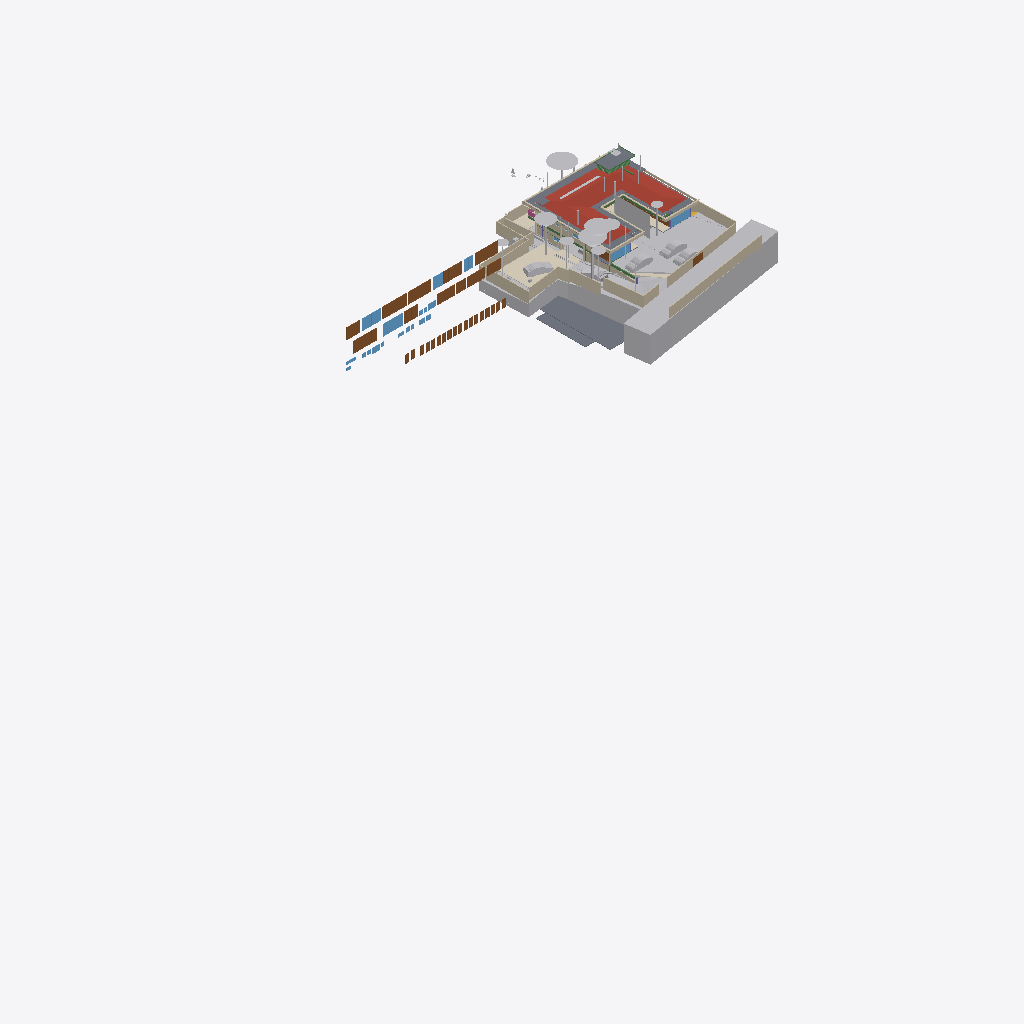
Isometric view of an IFC building model (IFC-SPF (STEP), schema IFC4X3, length unit metre), seen from the south-west, elements coloured by IFC class (only those large enough to see are counted): 38 walls (beige), 32 doors (brown), 29 other elements (light grey), 16 slabs (grey), 10 windows (light blue), 6 coverings (cream), 5 beams (green), 1 roof (red-brown), 1 railing (pink).
Extent 95.6 m × 52.8 m × 134.9 m (x, y, z). Storeys (14): FF at 0.00 m; GF Finished Floor Level at 0.00 m; SF at 0.00 m; FFLintel at 0.00 m; Ground Level at 0.00 m; Electrical at 0.00 m; Plumbing at 0.00 m; GF Floor Level at 0.00 m; schedule at 0.00 m; Road Level at 0.00 m; Terrace at 0.00 m; Areacalc at 0.00 m; GFLintel at 0.00 m; Ceiling at 0.00 m. Elements (1915): 408 IfcPipeSegment, 248 IfcBeam, 207 IfcCovering, 182 IfcWall, 107 IfcSlab, 96 IfcSwitchingDevice, 68 IfcLightFixture, 63 IfcSanitaryTerminal, 61 IfcDoor, 57 IfcColumn, 51 IfcEarthworksCut, 41 IfcOutlet.

HEADER;
FILE_DESCRIPTION(('ViewDefinition [CoordinationView]'),'2;1');
FILE_NAME('Manilal.ifc','2026-10-30T18:51:56+05:30',(''),(''),'IfcOpenShell 0.9.0.post1','Bonsai 0.9.0-post1','');
FILE_SCHEMA(('IFC4X3'));
ENDSEC;
DATA;
#24581=IFCPROJECT('2TuuvCHJz54PsFPcraEbH$',$,'My Project',$,$,$,$,(#53,#354),#24580);
#35019=IFCSITE('0lpfVeOW52QfroqLYyHNY2',$,'My Site',$,$,#28,$,$,$,(8,51,2,500000),(76,44,20,0),$,$,$);
#35435=IFCBUILDING('0MzaWOaS178x5FMqOflU3C',$,'My Building',$,$,#33,$,$,$,$,$,$);
#30840=IFCBUILDINGSTOREY('09kFoqoxrCvB1_fcEsMZsQ',$,'FF',$,$,#157971,$,$,$,$);
#33791=IFCBUILDINGSTOREY('0zoFHJ9PnFW80M$mIVDQW3',$,'GF Finished Floor Level',$,$,#159791,$,$,$,$);
#35436=IFCBUILDINGSTOREY('0MckaoTknA3edZMUNhTyAK',$,'SF',$,$,#161321,$,$,$,$);
#35437=IFCBUILDINGSTOREY('0DtUgpQ1b6nBmkLmvc_ehu',$,'FFLintel',$,$,#159516,$,$,$,$);
#35438=IFCBUILDINGSTOREY('2nxT8wHGnDX9t8LjuK$yoz',$,'Ground Level',$,$,#160331,$,$,$,$);
#35439=IFCBUILDINGSTOREY('2JRfeNnUP7R92jcKtKmwj5',$,'Electrical',$,$,#5283,$,$,$,$);
#35440=IFCBUILDINGSTOREY('0fi$VcvNr0Zu6wnPuK6jDB',$,'Plumbing',$,$,#12883,$,$,$,$);
#35441=IFCBUILDINGSTOREY('0qJiDzySr4lhgisX7t8beM',$,'GF Floor Level',$,$,#160206,$,$,$,$);
#35442=IFCBUILDINGSTOREY('33UZQ2TSvAg8IY4x5QCp2i',$,'schedule',$,$,#161311,$,$,$,$);
#35448=IFCBUILDINGSTOREY('3LpnsPikv4mRTBpfC3WQtx',$,'Road Level',$,$,#35447,$,$,$,$);
#35454=IFCBUILDINGSTOREY('2oUibsQsXAPxeAaTU5dGGW',$,'Terrace',$,$,#161561,$,$,$,$);
#35455=IFCBUILDINGSTOREY('3JrIAq4xL0avIQ8pEnV5X6',$,'Areacalc',$,$,#28105,$,$,$,$);
#135844=IFCBUILDINGSTOREY('3zcetogIDA6wyARG1Gifp_',$,'GFLintel',$,$,#135860,$,$,$,$);
#296101=IFCBUILDINGSTOREY('1rNbDcjSDCueV_R9AW4_oh',$,'Ceiling',$,$,#314795,$,$,$,$);
#29425=IFCGEOGRAPHICELEMENT('20M0x6_hv1D8u5ftoKpVy3',$,'Road',$,$,#158451,#29424,$,.TERRAIN.);
#19648=IFCROOF('188ChkeVP4PP3HZ1_FwQ2Y',$,'Roof',$,$,#190396,#19647,$,.HIP_ROOF.);
#33545=IFCGEOGRAPHICELEMENT('3hzKcHmG15MBT$Lf89GHXN',$,'PureSite',$,$,#159986,#33544,$,.TERRAIN.);
#19241=IFCEARTHWORKSFILL('1Znkwxu0n0meOY5Z$J5ocC',$,'New',$,$,#161456,#19240,$,.SLOPEFILL.);
#28131=IFCSLAB('39q3J0Avn2axyYxQecralg',$,'FF',$,$,#28123,#28130,$,$);
#13800=IFCCOVERING('03Ox3hl4j9nvRXKoGSaXGU',$,'Covering',$,$,#160301,#13799,$,$);
#68931=IFCWALL('1WNacC15X0Xf0V_b60Qnrw',$,'Wall',$,$,#68916,#68930,$,$);
#164397=IFCSHADINGDEVICE('1wTWdX2DX7wQYZWkeDj09D',$,'Plane',$,'TREECURTAIN',#164408,#164398,$,.USERDEFINED.);
#31043=IFCEARTHWORKSFILL('3O_GobqT1E4v3eEFWom1zq',$,'Cube',$,$,#161481,#31042,$,.SLOPEFILL.);
#49673=IFCSLAB('07r2B4jwr7$9NI9prgbzaX',$,'GF',$,$,#49665,#49672,$,$);
#16209=IFCSLAB('2Ni7UfUwb4of1NRt7pcP4e',$,'Slab',$,$,#192567,#16208,$,$);
#7198=IFCWALL('27WVA19Qv4efvQm6cWiqsn',$,'Wall',$,$,#160281,#7197,$,$);
#231130=IFCWALL('1BiEQnrBTE_91DrYUy1DMc',$,'Wall',$,$,#252333,#231150,$,$);
#14006=IFCEARTHWORKSCUT('3NfQzW2p90kemh8IGcUxhf',$,'roader',$,$,#13849,#14005,$,.PAVEMENTMILLING.);
#52375=IFCGEOGRAPHICELEMENT('3uYxZnds99jOH$HzfZr4nt',$,'Plaav','43dia, 135c',$,#52304,#52374,$,.VEGETATION.);
#6852=IFCWALL('10l$0x7lzBbBMMGF1qxI0s',$,'Wall',$,$,#160221,#6851,$,$);
#6947=IFCWALL('2oOsi6buvCeB4sZT1ijFA2',$,'Wall',$,$,#160236,#6946,$,$);
#52147=IFCGEOGRAPHICELEMENT('00i077OX9F1QAiqaHlhRfb',$,'Plaav','32dia, 101c',$,#52076,#52146,$,.VEGETATION.);
#7070=IFCWALL('1HPS5ge59FQA3Ucv4$dmpm',$,'Wall',$,$,#160211,#7069,$,$);
#52223=IFCGEOGRAPHICELEMENT('2hWh3TuZPCwB0qwf7zQl8W',$,'Plaav','48dia, 150c',$,#52152,#52222,$,.VEGETATION.);
#27274=IFCSLAB('3CWvIDU8b5ovMmi84oWpbg',$,'Covering.004',$,$,#250767,#27273,$,.FLOOR.);
#7055=IFCWALL('2Y2Bm57Cb8Exxz7st0aRUc',$,'Wall',$,$,#252254,#7054,$,$);
#126725=IFCVEHICLE('2w1OP_Z7HDsQq$WqRH72Eo',$,'Vehicle',$,$,#160016,#126738,$,$);
#45196=IFCDOOR('0Cx741JWP34B0IOSsj8AwF',$,'Door',$,$,#45173,#45195,'03',$,$,$,$,$);
#215122=IFCWALL('2oPdZvmaL5XRUtjP_nSrGG',$,'Wall',$,$,#252351,#215142,$,$);
#33349=IFCVEHICLE('2$JJjIzDr6fuhTHFNPOXyx',$,'Vehicle',$,$,#159976,#33348,$,$);
#42909=IFCDOOR('0ZbVB8BYT7bh7R3lS5K4Y7',$,'Door',$,$,#42886,#42908,'10',$,$,$,$,$);
#53037=IFCGEOGRAPHICELEMENT('1t8_yIv7T9Iwdci473Ya_N',$,'Plaav','100dia, 32c',$,#52934,#53036,$,.VEGETATION.);
#32708=IFCVEHICLE('1yICD2o296ROLrpKuhe72z',$,'Vehicle',$,$,#160001,#32707,$,$);
#42843=IFCDOOR('315c6MZvz2Vu3GScXjqG9Z',$,'Door',$,$,#42820,#42842,'8_9',$,$,$,$,$);
#45100=IFCDOOR('3tvBACzP54zAu4dBSuBlEW',$,'Door',$,$,#45077,#45099,'04',$,$,$,$,$);
#6967=IFCWALL('2QiW7TnGvAygi5PkoeW31n',$,'Wall',$,$,#160241,#6966,$,$);
#231058=IFCWALL('08HWfAzen1YAxw6BCwS5o$',$,'Wall',$,$,#252309,#231078,$,$);
#7158=IFCWALL('2UlyJbGOL47vem9W3W5T7b',$,'Wall',$,$,#215121,#7157,$,$);
#43078=IFCWINDOW('2DeDtvcD95n9obXC_GiA8e',$,'Window',$,$,#43048,#43077,'11',$,$,$,$,$);
#26087=IFCDOOR('14nYxT67979h0x8IodW7tf',$,'Door',$,$,#26064,#26086,'06',$,$,$,$,$);
#82845=IFCWINDOW('2gioTK5hP9oPss3G6Q03Gx',$,'Window',$,$,#82815,#82844,'02',$,$,$,$,$);
#33377=IFCVEHICLE('375bP1QIr5xwaw0xewwnFn',$,'Vehicle',$,$,#159981,#33376,$,$);
#28118=IFCSLAB('2FJ3LPJyP5i9m96Y9aA2s2',$,'Verandah',$,$,#28110,#28117,$,$);
#6886=IFCWALL('10RvTK_K97Xg3Zon6pJwxP',$,'Wall',$,$,#160226,#6885,$,$);
#31333=IFCDOOR('1SLbyPnp1A9vNmoEJ7CsnC',$,'Door',$,$,#31310,#109140,'16',$,$,$,$,$);
#31366=IFCDOOR('27z1x9RsX6LgRJPHzITZpv',$,'Door',$,$,#31343,#109185,'18',$,$,$,$,$);
#220802=IFCCOVERING('0_sfUdWJL30geCimsSdPtS',$,'Covering',$,$,#293990,#220801,$,$);
#7021=IFCWALL('3MfSYaOiTA4AjSKpPvRhyi',$,'Wall',$,$,#252394,#7020,$,$);
#109311=IFCVEHICLE('22hYSdUYjCqevIDD6sVVH1',$,'Vehicle',$,$,#160006,#109324,$,$);
#89375=IFCDOOR('0ismyRsjL7AvOieOoKLFLm',$,'Door',$,$,#89352,#89374,'01',$,$,$,$,$);
#43127=IFCDOOR('0LFTQmup1188idDF4qs$QS',$,'Door',$,$,#43104,#43126,'12',$,$,$,$,$);
#13787=IFCCOVERING('07ka7WgDv0nO2Dwi6RpJJI',$,'Covering',$,$,#160296,#13786,$,$);
#7178=IFCWALL('3DOK2PUDn3QwM2HLeZR6QD',$,'Wall',$,$,#160276,#7177,$,$);
#16196=IFCSLAB('2HYCoI0uf8CwWU71Eeg8K8',$,'Slab',$,$,#192562,#16195,$,$);
#24570=IFCWINDOW('3e$JQaRRzFH9WozykfD$tZ',$,'Window',$,$,#158401,#24569,'11',$,$,$,$,$);
#2503=IFCDOOR('37mQgnczv1g9Ewv5DQsnil',$,'Door',$,$,#2351,#127943,'25',$,$,$,$,$);
#7259=IFCWALL('2qQNxnpy98iB6JMyhLi2FK',$,'Wall',$,$,#160291,#7258,$,$);
#20459=IFCEARTHWORKSCUT('0lv4XU7zX8PPDYPdO7aOdg',$,'Cut',$,$,#20447,#20458,$,.BASE_EXCAVATION.);
#185558=IFCSLAB('0Ax400VCz4MP5uA9g8IQWX',$,'Slab',$,$,#192597,#185579,$,$);
#29351=IFCWINDOW('2LZJ1AvFfBbghYgOnSiaBb',$,'Window',$,$,#158446,#29350,'02',$,$,$,$,$);
#192483=IFCSLAB('1pqx$XoYj5J85oZRk71jGC',$,'Slab',$,$,#192622,#192504,$,$);
#24823=IFCWALL('1L3aCByCT2RR$DiJTF12wq',$,'Wall',$,$,#161081,#24822,$,$);
#52585=IFCGEOGRAPHICELEMENT('0hsZNGz3r5Tu3GwqCRHqIa',$,'Theng','25dia, 80c',$,#52514,#52584,$,.VEGETATION.);
#192668=IFCWALL('3_dRR86Hz5PO2Jzeen8HGs',$,'Wall',$,$,#213510,#192667,$,$);
#45148=IFCWINDOW('1dDo4P8$H5zBiQyvjwcA1W',$,'Window',$,$,#45125,#45147,'05',1.5,1.70000004768372,$,$,$);
#51459=IFCGEOGRAPHICELEMENT('1u9Vu38RXEhh_UPeYqTaju',$,'Theng','22dia, 70c',$,#51388,#51458,$,.VEGETATION.);
#52299=IFCGEOGRAPHICELEMENT('3MDxNaPHbBCuseLaSOAnvG',$,'Theng','27dia, 85c',$,#52228,#52298,$,.VEGETATION.);
#52795=IFCGEOGRAPHICELEMENT('2HKwYd2hP5kwYPwsxsi9gZ',$,'Theng','22dia, 70c',$,#52724,#52794,$,.VEGETATION.);
#6804=IFCCOVERING('0wVm3FyC1DcRA3R7QYk_cw',$,'Covering',$,$,#231327,#6803,$,$);
#214048=IFCWALL('04ZVeXamP9OhrnvSSbXuhP',$,'Wall',$,$,#278860,#214068,$,$);
#42753=IFCWINDOW('2Oi5mWoHbF_gnh_9AC2HBl',$,'Window',$,$,#42730,#42752,'07',1.5,1.70000004768372,$,$,$);
#2980=IFCWALL('2oouJeu9XF0PkUjeEvxQOm',$,'Wall',$,$,#250450,#2979,$,$);
#50980=IFCDOOR('2t8H1$Qmn75hjpQEbZl$51',$,'Door',$,$,#50957,#109215,'17',$,$,$,$,$);
#182426=IFCSLAB('0LwABUaIbEfhOOPqH6T6$p',$,'Slab',$,$,#192577,#182447,$,$);
#212924=IFCWALL('2uZBo4vG1CGOrJNOLE9SNH',$,'Wall',$,$,#213004,#212944,$,$);
#51535=IFCGEOGRAPHICELEMENT('1VW7zlP9bBSxb2PxGzOpUg',$,'Theng','21ida, 65c',$,#51464,#51534,$,.VEGETATION.);
#278756=IFCWALL('2IRYSTWlD3Dxx3CcElWtER',$,'Wall',$,$,#278818,#278776,$,$);
#17638=IFCWALL('2U66_ERPrD$A$2PTOc1bPA',$,'Wall',$,$,#160046,#17637,$,$);
#6599=IFCGEOGRAPHICELEMENT('1mqx3WFMb0_xZzgY5_pKpf',$,'Site',$,$,#6441,#6598,$,.TERRAIN.);
#213628=IFCWALL('2Q_hgvGCD6mBNcascWCZVk',$,'Wall',$,$,#278998,#213648,$,$);
#182468=IFCSLAB('0GXk0i1Fn2nfGWDnmSY8rC',$,'Slab',$,$,#192582,#182489,$,$);
#17296=IFCBEAM('3ivKxKi6zF2B8hlZ3AXyV8',$,'Beam',$,$,#192557,#17295,$,$);
#6787=IFCDOOR('1uL9EDzeL19wcifriN_Oc$',$,'Door',$,$,#6764,#6786,$,1.79999995231628,3.0,$,$,$);
#19113=IFCWALL('1crKF7OzfEueqHOG3fDoho',$,'Wall',$,$,#160356,#19112,$,$);
#213150=IFCWALL('00D1l4j8j1v80j7SIPx56M',$,'Wall',$,$,#213225,#213171,$,$);
#136862=IFCBEAM('3GbMx_RdD5iPEcxuIXRpJq',$,'Beam',$,$,#159111,#136886,$,$);
#213271=IFCWALL('0tFHzF4Fj12esKqK6dMxEY',$,'Wall',$,$,#213333,#213291,$,$);
#230959=IFCWALL('3DGH9CMc990xXLWvd$XY5q',$,'Wall',$,$,#231030,#230979,$,$);
#182337=IFCSLAB('0NiVUsuIv6zfRy9zmyAU7W',$,'Slab',$,$,#192572,#182358,$,$);
#187325=IFCSLAB('3GIL$U09LEzgBL1rebM0gV',$,'Slab',$,$,#192607,#187346,$,$);
#213589=IFCWALL('258vWnjwD90x4GcuFdagfa',$,'Wall',$,$,#278993,#213609,$,$);
#213390=IFCWALL('1dvjqYAajBIvCqIPz0DOda',$,'Wall',$,$,#278836,#213410,$,$);
#250784=IFCSLAB('29FIcJex9CCB6efTDcGW$U',$,'Covering.004',$,$,#250823,#250803,$,.FLOOR.);
#3240=IFCWALL('2FDZc$1Z57bgSDQnhsHhc1',$,'Wall',$,$,#158146,#3239,$,$);
#196254=IFCSLAB('1vuxNwFh5BXAyMEQa4yhcN',$,'Slab',$,$,#196346,#196253,$,$);
#55295=IFCAIRTERMINALBOX('0DCFUThjX2XQ_1bX$oFkVb',$,'AirTerminalBox',$,$,#161511,#55294,$,$);
#24262=IFCDOOR('1uJlX1khv2VPLMtET6vexc',$,'Door',$,$,#158396,#24261,'01',$,$,$,$,$);
#29453=IFCDOOR('2t$p1hgeX2Y9d6XgGeH1wU',$,'Door',$,$,#294005,#29452,'10',$,$,$,$,$);
#187293=IFCSLAB('2pZ8NPAqX3PBF8eM5lsrXo',$,'Slab',$,$,#192602,#187314,$,$);
#214249=IFCWALL('2IyOP7VVH53Rmf6JeVikVK',$,'Wall',$,$,#279013,#214269,$,$);
#135928=IFCWALL('0Yri0tAGTCRulta3Oq9K2y',$,'Wall',$,$,#219326,#135949,$,$);
#43400=IFCWINDOW('2FUxJIMIP8WeEaHO75uZ5y',$,'Window',$,$,#43363,#43399,'15',1.5,1.70000004768372,$,$,$);
#5895=IFCWINDOW('39fUEjXW5ElwQPPWsWi6zd',$,'Window',$,$,#5722,#5894,'23',1.5,1.70000004768372,$,$,$);
#134931=IFCSLAB('3kleOS9XbBv8E8cAC2MUMZ',$,'Slab',$,$,#188795,#134950,$,$);
#133238=IFCDOOR('1R2YOTEt1ErRXQ3nHDHacO',$,'Door',$,$,#176590,#133252,'42',$,$,$,$,$);
#132918=IFCDOOR('1LqqMA0oX29uowiXlmnO2i',$,'Door',$,$,#176595,#134307,'35',$,$,$,$,$);
#6825=IFCWALL('0dMaumaK11Re$pxoZyVSQ9',$,'Wall',$,$,#160216,#6824,$,$);
#20336=IFCEARTHWORKSCUT('1Tsuz9sRb3YODMAWko00m1',$,'Cut',$,$,#20323,#20335,$,.BASE_EXCAVATION.);
#20534=IFCEARTHWORKSCUT('1orBtrQ6r9QBXstUuMTyak',$,'Cut',$,$,#20521,#20533,$,.BASE_EXCAVATION.);
#138615=IFCWALL('2AMPviJX162hTP$0b0WvRK',$,'Wall',$,$,#160051,#138635,$,$);
#214154=IFCWALL('1zGNOXNsz0Jxq$TfNtLBOT',$,'Wall',$,$,#279008,#214174,$,$);
#251142=IFCWALL('3T8PFhvIr8Gvq0S5avumkz',$,'Wall',$,$,#252145,#251162,$,$);
#52509=IFCGEOGRAPHICELEMENT('1TdNfY2DD3jxBXQWXRN6pI',$,'Plaav','35dia, 110c',$,#52380,#52508,$,.VEGETATION.);
#133112=IFCDOOR('1fqwNmz6H1sPRmE9F7qLBk',$,'Door',$,$,#176650,#134593,'46',$,$,$,$,$);
#132726=IFCDOOR('1us7rm4pb9Fu4umLO1sE0f',$,'Door',$,$,#176620,#132783,'31',$,$,$,$,$);
#133146=IFCDOOR('3NC15JHxTDQRDkskJsanWz',$,'Door',$,$,#176585,#133160,'44',$,$,$,$,$);
#132826=IFCDOOR('0Pkz3uVWL9AvkF1EQ8WH0I',$,'Door',$,$,#176625,#133456,'32',$,$,$,$,$);
#132855=IFCDOOR('391ojTYOnAfAzAchrT6X8W',$,'Door',$,$,#176630,#134247,'33',$,$,$,$,$);
#132889=IFCDOOR('3SrqJjRv5E8hDJloCIDYmy',$,'Door',$,$,#176570,#134277,'34',$,$,$,$,$);
#132986=IFCDOOR('0AE5L4Kyj8w96yjrTomn$U',$,'Door',$,$,#176635,#134397,'38',$,$,$,$,$);
#133044=IFCDOOR('3niALc6mn5N9ayPxg8ocvI',$,'Door',$,$,#176605,#134427,'39',$,$,$,$,$);
#133175=IFCDOOR('3VMH9DzwT0c8bToVEg1nnX',$,'Door',$,$,#176610,#134487,'41',$,$,$,$,$);
#133209=IFCDOOR('2NW7fbBvP8hAboXKeoFrAn',$,'Door',$,$,#176615,#134525,'43',$,$,$,$,$);
#133015=IFCDOOR('3YhZcinRf6dhWEQl9kvisK',$,'Door',$,$,#176600,#134337,'36',$,$,$,$,$);
#132952=IFCDOOR('337tbjribA4h7Pw3xZZ$7e',$,'Door',$,$,#176575,#134367,'37',$,$,$,$,$);
#133267=IFCDOOR('0Kz6Nh5dP2v9ugHlm90mSR',$,'Door',$,$,#176640,#134457,'40',$,$,$,$,$);
#133078=IFCDOOR('2J9E6APIb0HBh$FIOM8rza',$,'Door',$,$,#176645,#134563,'45',$,$,$,$,$);
#133301=IFCDOOR('11yphsm3D93wPK0DELNog4',$,'Door',$,$,#176655,#134623,'47',$,$,$,$,$);
#133335=IFCDOOR('1_MD9hki51l8X84_hxx7Mz',$,'Door',$,$,#176580,#134653,'48',$,$,$,$,$);
#383180=IFCCOVERING('1rYmJ9qk5BC90nU9wmTYE4',$,'Covering',$,$,#383235,#383196,$,$);
#213722=IFCWALL('1ZG3NIXl1BFh6JXqTrc5FP',$,'Wall',$,$,#279003,#213742,$,$);
#20390=IFCEARTHWORKSCUT('1$p4eSUvT2WBuIfwXj1KUy',$,'Cut',$,$,#128168,#20389,$,.BASE_EXCAVATION.);
#47409=IFCWINDOW('3ybMN8CHzD0feIMF99oHPU',$,'Window',$,$,#47372,#108839,'19',1.5,1.70000004768372,$,$,$);
#19033=IFCWALL('1SwvN4fJvBKBKhVIqKXn0i',$,'Wall',$,$,#160351,#19032,$,$);
#383252=IFCCOVERING('0nZf5PtCzFHAvfp99LVmft',$,'Covering',$,$,#383571,#383268,$,$);
#18687=IFCRAILING('2w0tP4HwL6TuQJ7VLixJL3',$,'Railing',$,'FRAMELESS_PANEL',#158351,#18686,$,.USERDEFINED.);
#37428=IFCWINDOW('0oGrqBU2TDcBkZ3jd4VcFG',$,'Window',$,$,#37391,#37427,'29',1.5,1.70000004768372,$,$,$);
#16579=IFCBEAM('2KiRdb_sj1xhSO7a1GJ4D5',$,'Beam',$,$,#190386,#16578,$,$);
#56244=IFCBEAM('22$tp28gPD$eEii1Cu_NBP',$,'Beam',$,$,#56218,#56243,$,$);
#113874=IFCBEAM('1qB98yU7z2jQBxoHfrhGHI',$,'Beam',$,$,#188810,#113894,$,$);
#52719=IFCGEOGRAPHICELEMENT('3XubHE4kj7PQ$DpXvJgk9n',$,'Theng','24dia, 75c',$,#52590,#52718,$,.VEGETATION.);
#52929=IFCGEOGRAPHICELEMENT('1R3JL1MZn5Cwn8lzKYc3a_',$,'Plaav','22dia, 70c',$,#52800,#52928,$,.VEGETATION.);
ENDSEC;
